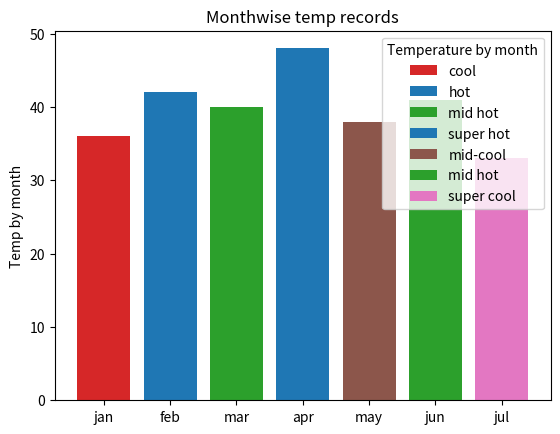

The matplotlib source for this figure:
import matplotlib.pyplot as plt
fig,ax = plt.subplots()
months = ["jan","feb","mar","apr","may","jun","jul"]
temp_rec=[36,42,40,48,38,41,33]
bar_labls=['cool','hot',"mid hot","super hot",'mid-cool',"mid hot","super cool"]
bar_colors=["tab:red","tab:blue","tab:green","tab:blue","tab:brown","tab:green","tab:pink"]
ax.bar(months,temp_rec,label=bar_labls,color=bar_colors)
ax.set_ylabel("Temp by month")
ax.set_title("Monthwise temp records")
ax.legend(title="Temperature by month")
plt.show()